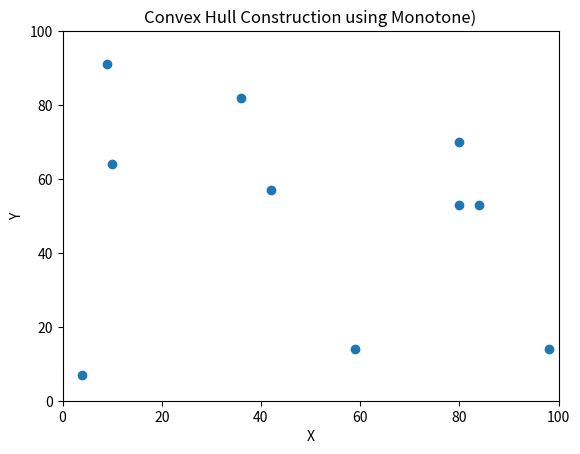

Reproduce this figure in Python.
import matplotlib.pyplot as plt
import matplotlib.animation as animation
from collections import namedtuple
import random

# Define a simple Point class
Point = namedtuple('Point', 'x y')


def file_to_fixed_points(filename):
    """Reads points from a file."""
    fixed_points = []
    try:
        with open(filename, 'r') as file:
            for line in file:
                values = line.strip().split()
                if len(values) == 2:
                    x, y = map(int, values)
                    fixed_points.append(Point(x, y))
                else:
                    print(
                        f"Skipping line: {line.strip()} (does not contain exactly two values)")
    except FileNotFoundError:
        print(f"{filename} not found.")
    return fixed_points


# Function to find the z component of the cross product of three vectors
def cross_z(o, a, b):
    return (a.x - o.x) * (b.y - o.y) - (a.y - o.y) * (b.x - o.x)


# The monotone chain algorithm
def monotone_chain(points):
    # Sort the points lexicographically
    points = sorted(points, key=lambda p: (p.x, p.y))

    lower = []
    steps = []

    # Build the lower hull
    for point in points:
        while len(lower) >= 2 and cross_z(lower[-2], lower[-1], point) <= 0:
            lower.pop()
        lower.append(point)
        steps.append(lower[:])  # Track the steps for animation

    upper = []
    for point in reversed(points):
        while len(upper) >= 2 and cross_z(upper[-2], upper[-1], point) <= 0:
            upper.pop()
        upper.append(point)
        steps.append(
            lower + upper[::-1])  # Track the combined steps for animation

    # Remove the last point of each half to avoid duplication in the final hull
    lower.pop()
    upper.pop()

    # Combine lower and upper hulls to form the final convex hull
    convex_hull = lower + upper
    return convex_hull, steps


# Function to generate random points
def generate_random_points(n, xlim, ylim):
    """Generates n random points within the given limits."""
    return [Point(random.randint(0, xlim), random.randint(0, ylim)) for _ in
            range(n)]


# Try to read points from input.txt
points = file_to_fixed_points("input.txt")

# If no points are found, generate 20 random points
if not points:
    print("Input file is empty or not found. Generating 20 random points.")
    points = generate_random_points(10, 100, 100)

# Compute the convex hull and animation steps
convex_hull, steps = monotone_chain(points)

# Create the animation
fig, ax = plt.subplots()
ax.set_xlim(0, 100)
ax.set_ylim(0, 100)
scat = ax.scatter([p.x for p in points], [p.y for p in points])

line, = ax.plot([], [], 'r-')  # Line to draw the hull


def update(frame):
    if frame < len(steps):
        hull_points = steps[frame]
        xs = [p.x for p in hull_points]
        ys = [p.y for p in hull_points]

        # If it's the final frame, close the hull with a continuous boundary
        if frame == len(steps) - 1:
            xs = [p.x for p in convex_hull] + [
                convex_hull[0].x]  # Connect back to start
            ys = [p.y for p in convex_hull] + [convex_hull[0].y]
        else:
            # For intermediate steps, display the current state of hull construction
            xs = [p.x for p in hull_points] + [hull_points[0].x]
            ys = [p.y for p in hull_points] + [hull_points[0].y]

        line.set_data(xs, ys)

    return line,


ani = animation.FuncAnimation(fig, update, frames=len(steps), blit=True,
                              repeat=False)

plt.title("Convex Hull Construction using Monotone)")
plt.xlabel("X")
plt.ylabel("Y")
plt.show()
